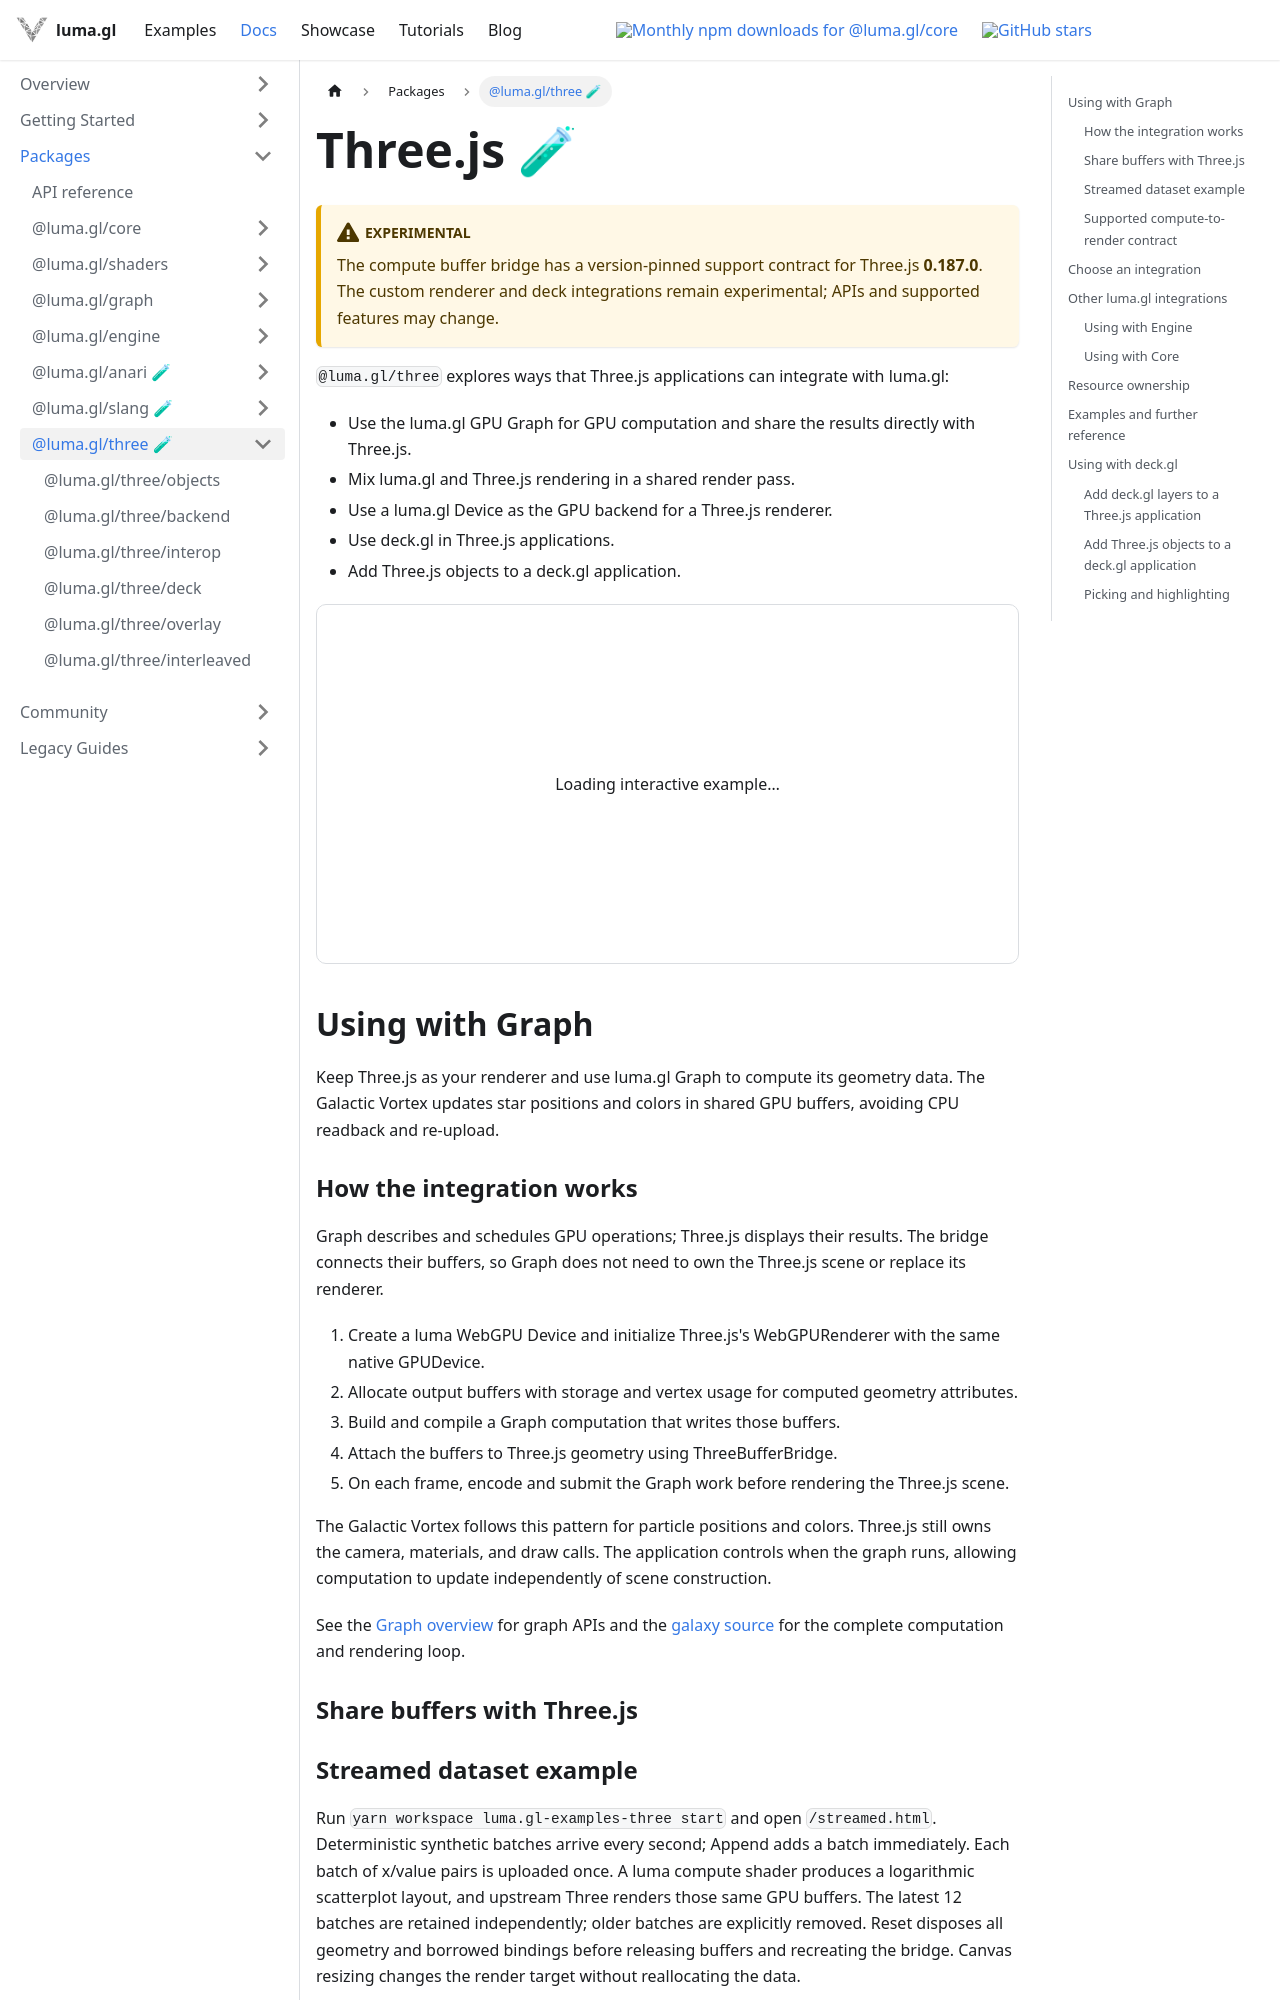

repository: visgl/luma.gl · page: next/docs/api-reference/three.html · generator: docusaurus

---
title: Three.js 🧪
---

import {ThreeIntegrationDocsExample} from '@site/src/examples';
import {ClientOnlyLiveExample} from '@site/src/components/docs/client-only-live-example';

# Three.js 🧪

:::caution[Experimental]

The compute buffer bridge has a version-pinned support contract for Three.js **0.187.0**. The custom renderer and deck integrations remain experimental; APIs and supported features may change.

:::

`@luma.gl/three` explores ways that Three.js applications can integrate with luma.gl:

- Use the luma.gl GPU Graph for GPU computation and share the results directly with Three.js.
- Mix luma.gl and Three.js rendering in a shared render pass.
- Use a luma.gl Device as the GPU backend for a Three.js renderer.
- Use deck.gl in Three.js applications.
- Add Three.js objects to a deck.gl application.

<ClientOnlyLiveExample height={360}>
  <ThreeIntegrationDocsExample integration="graph" />
</ClientOnlyLiveExample>

## Using with Graph

Keep Three.js as your renderer and use luma.gl Graph to compute its geometry data.
The Galactic Vortex updates star positions and colors in shared GPU buffers,
avoiding CPU readback and re-upload.

### How the integration works

Graph describes and schedules GPU operations; Three.js displays their results. The
bridge connects their buffers, so Graph does not need to own the Three.js scene or
replace its renderer.

1. Create a luma WebGPU Device and initialize Three.js's WebGPURenderer with the same native GPUDevice.
2. Allocate output buffers with storage and vertex usage for computed geometry attributes.
3. Build and compile a Graph computation that writes those buffers.
4. Attach the buffers to Three.js geometry using ThreeBufferBridge.
5. On each frame, encode and submit the Graph work before rendering the Three.js scene.

The Galactic Vortex follows this pattern for particle positions and colors. Three.js
still owns the camera, materials, and draw calls. The application controls when the
graph runs, allowing computation to update independently of scene construction.

See the [Graph overview](/docs/api-reference/graph) for graph APIs and the
[galaxy source](https://github.com/visgl/luma.gl/blob/master/examples/experimental/three/gpu-graph-galaxy.ts)
for the complete computation and rendering loop.

### Share buffers with Three.js
